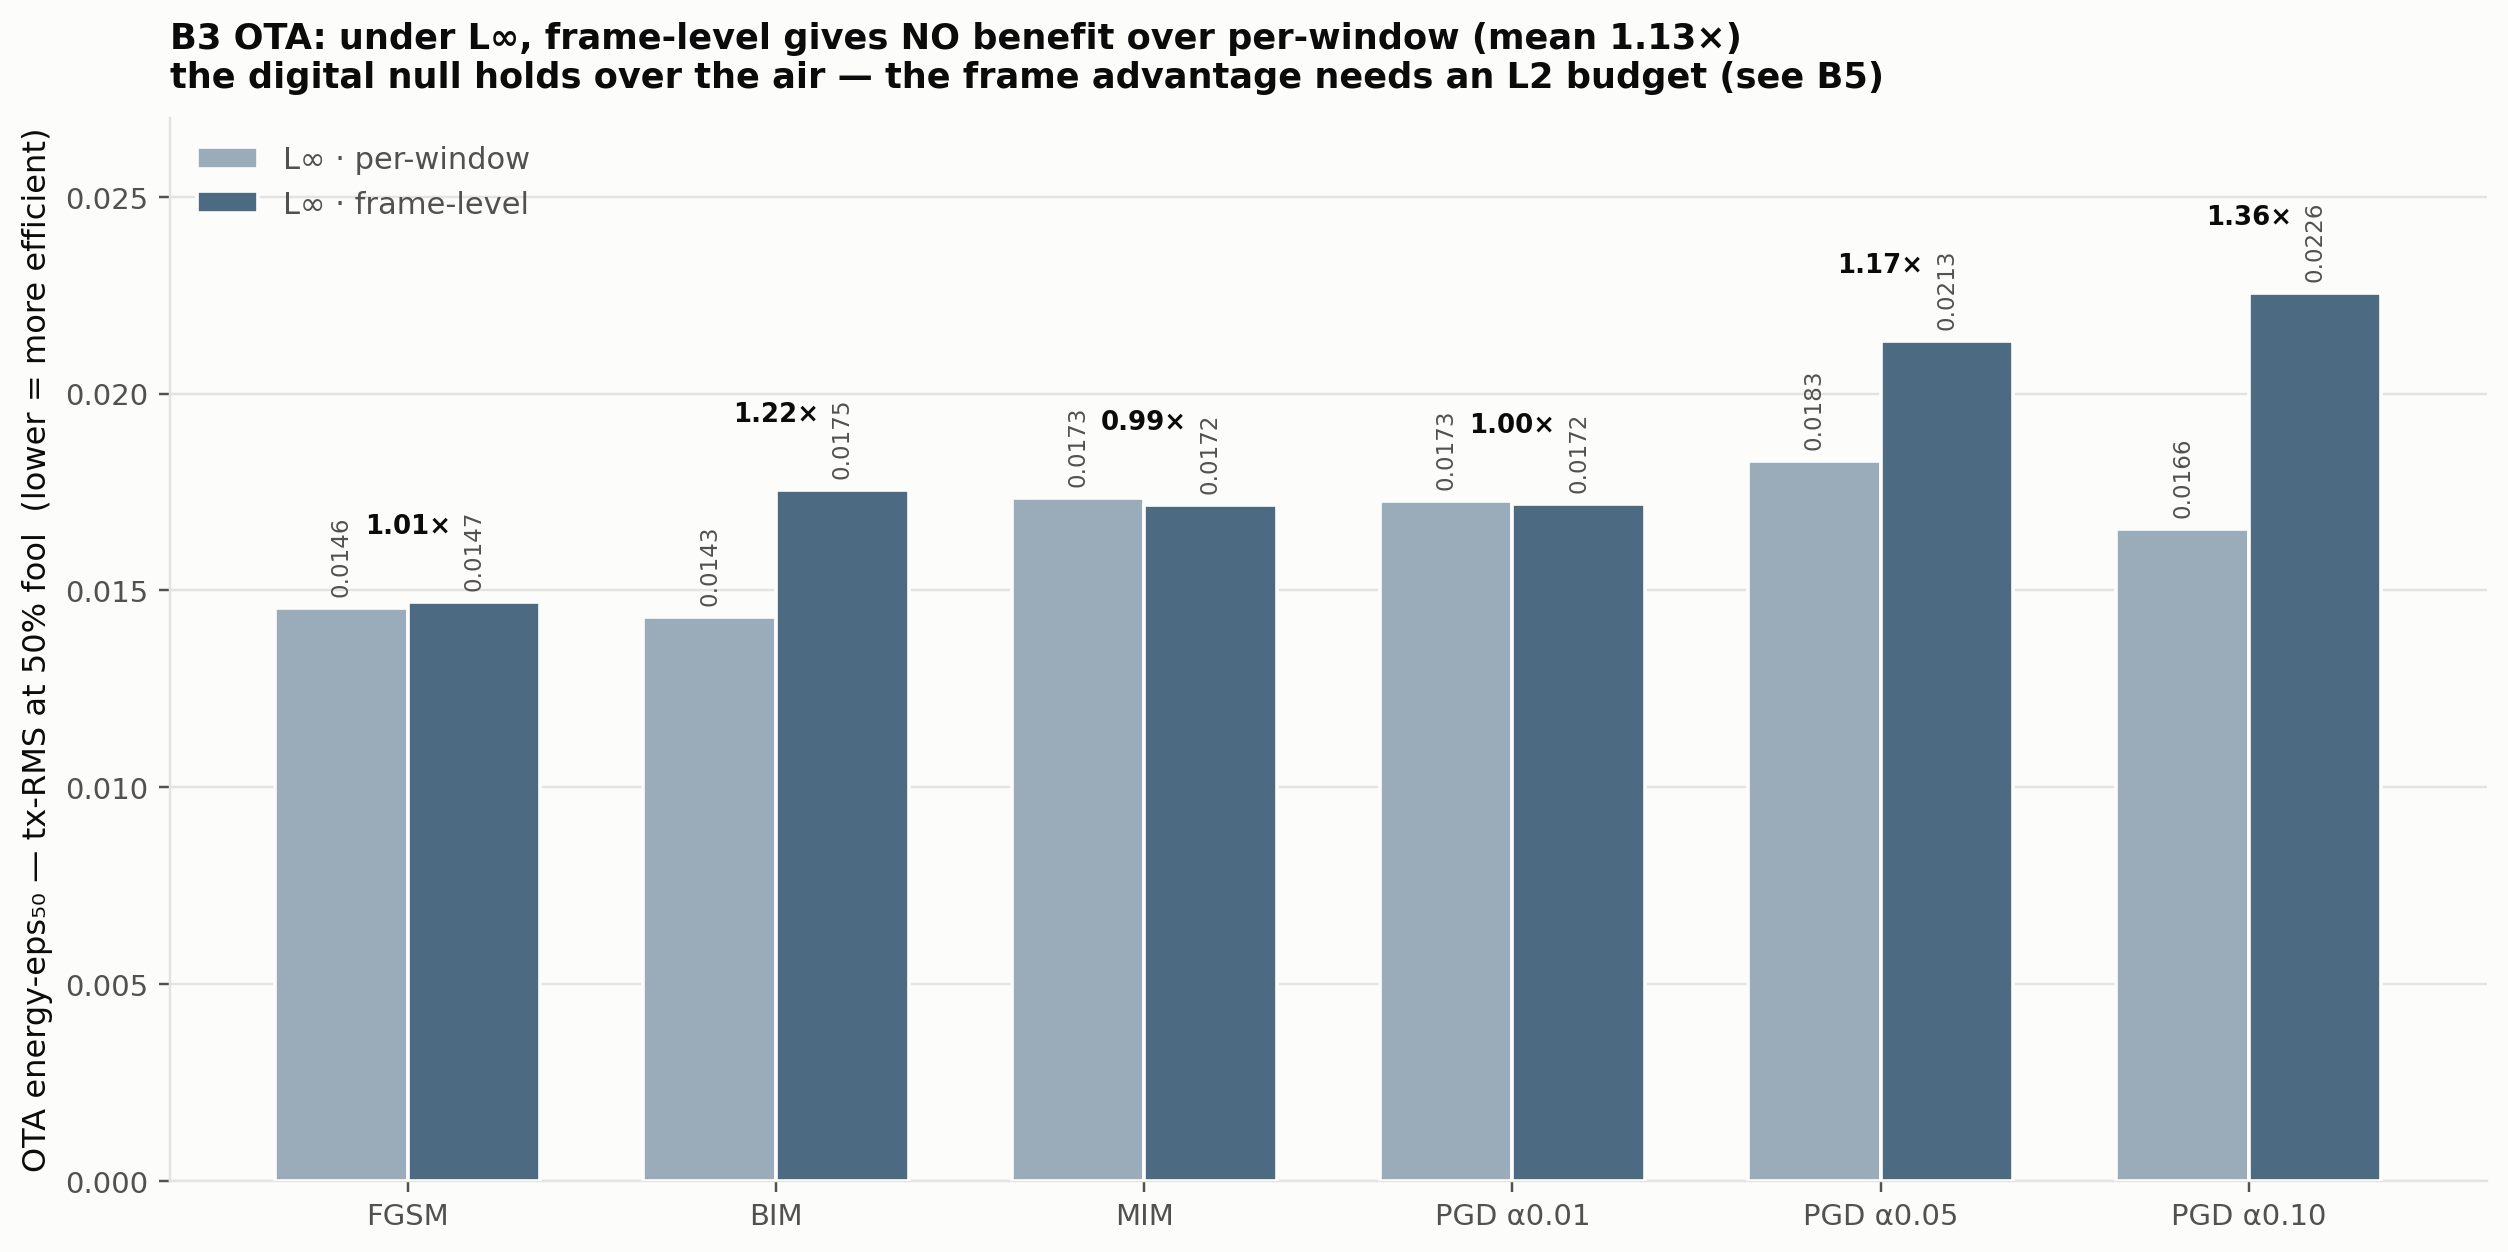

Values plotted in this chart, from the file beside it:
method, linf_window_eps50, linf_frame_eps50
fgsm, 0.01455, 0.01471
bim, 0.01433, 0.01755
mim, 0.01734, 0.01716
pgd_a0.01, 0.01726, 0.0172
pgd_a0.05, 0.01828, 0.02134
pgd_a0.10, 0.01657, 0.02255
